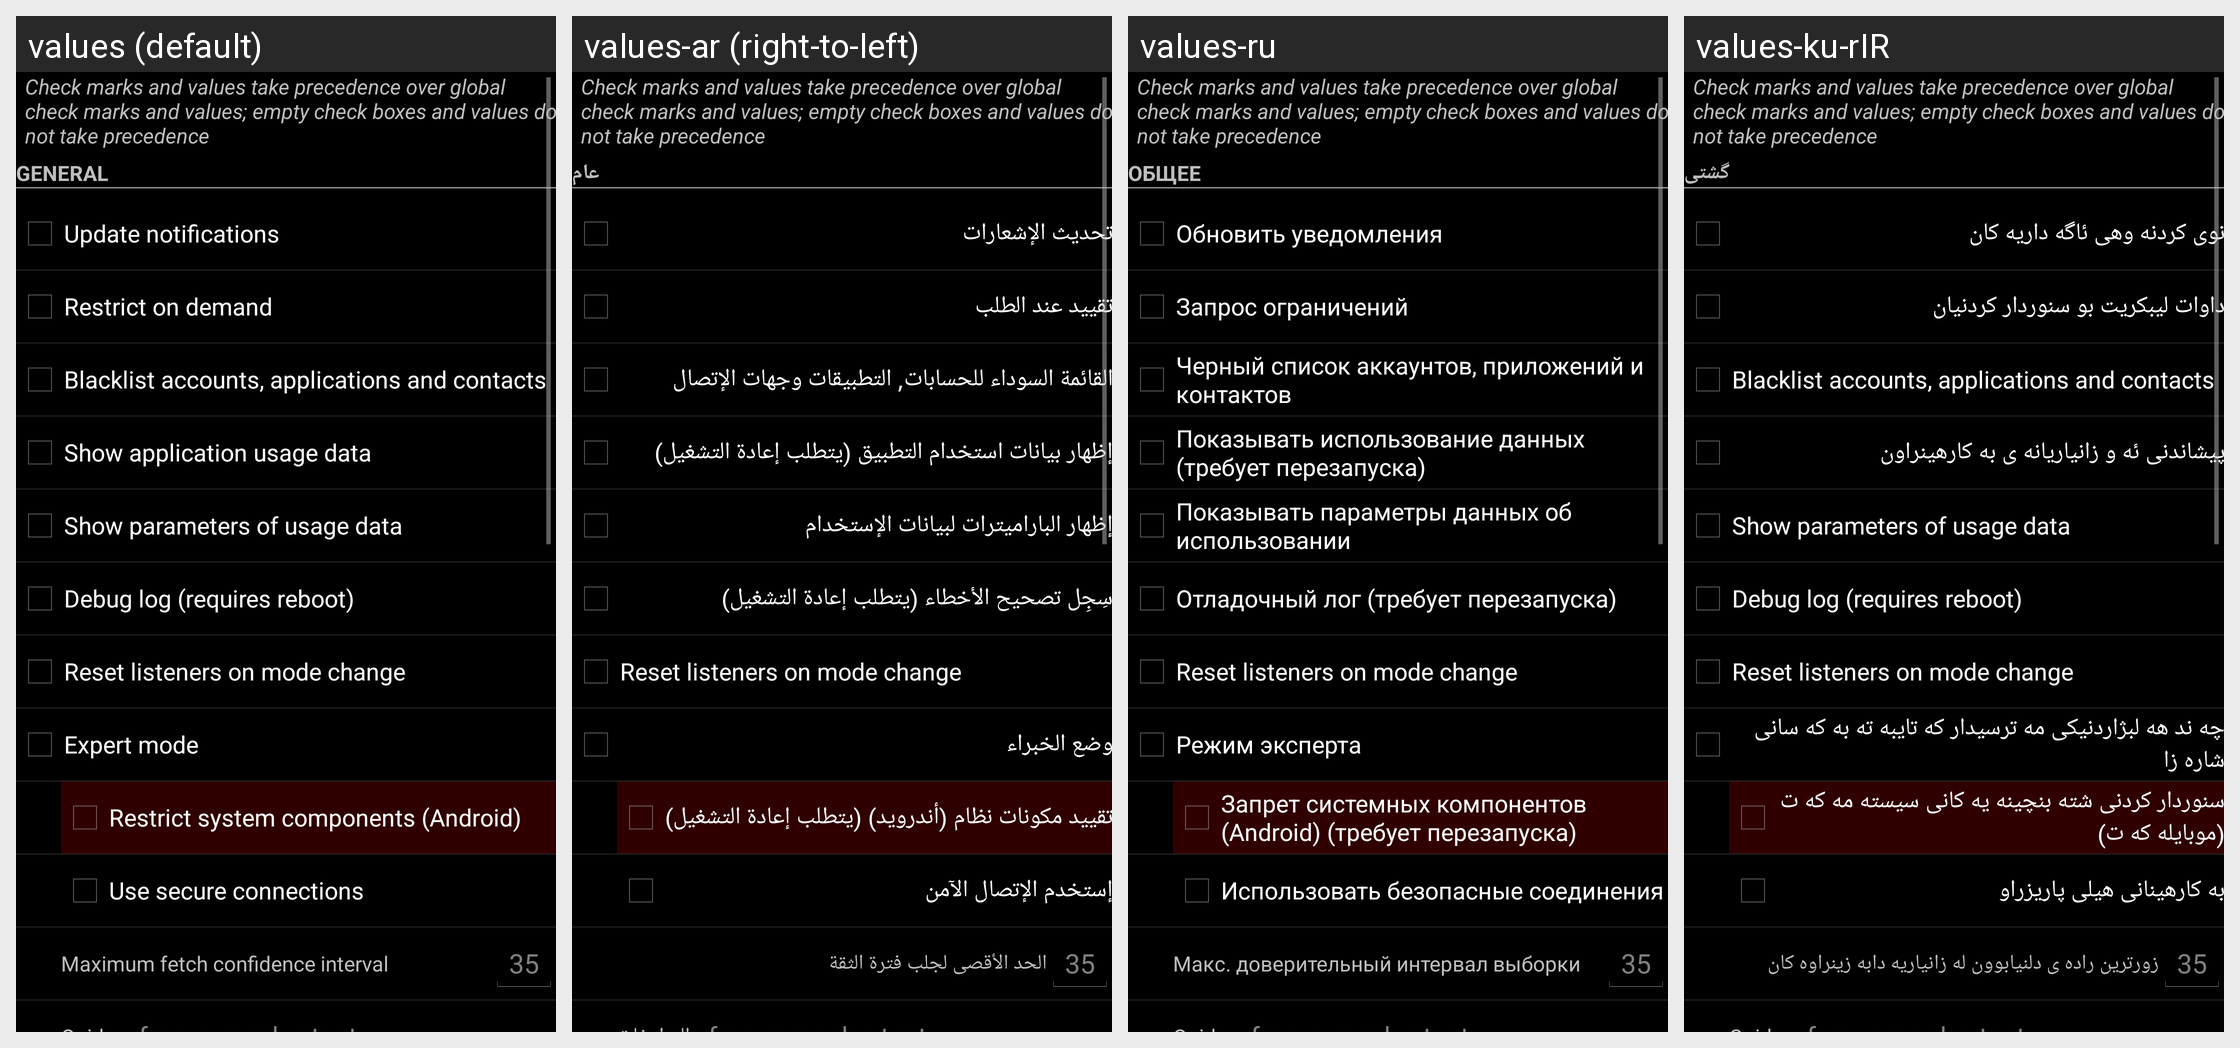

The same Android screen rendered under several of its app's locales, left to right. List the strings drawn on it with the default value and each locale's translation.
Android screen res/layout/settings.xml rendered under 4 locales, left to right: values (default), values-ar (right-to-left), values-ru, values-ku-rIR. Device: Nexus 5 (rendered at 1080×1920; each locale shown at half size, 540×960, under a caption strip naming it); theme CustomTheme.
Other locales in the repository, not shown: values-bg, values-ca, values-cs, values-da, values-de, values-ee, values-el, values-es, values-fa, values-fi, values-fr, values-ga, values-he, values-hi, values-hr, values-hu, values-in, values-it, values-iw, values-ja, values-lt, values-ms, values-nl, values-nn-rNO, values-pl, values-pt, values-ro, values-sk, values-sl, values-sr, values-sv, values-tl-rPH, values-tr, values-ua, values-vi, values-zh-rCN, values-zh-rTW.
Strings drawn on this screen, with the default value and each locale's value (text and hints the layout hard-codes, and strings that could not be matched under every locale, appear in the picture but are not listed):

msg_settings_specific
  values: Check marks and values take precedence over global check marks and values; empty check boxes and values do not take precedence
  values-ar: Check marks and values take precedence over global check marks and values; empty check boxes and values do not take precedence
  values-ru: Check marks and values take precedence over global check marks and values; empty check boxes and values do not take precedence
  values-ku-rIR: Check marks and values take precedence over global check marks and values; empty check boxes and values do not take precedence

settings_general
  values: General
  values-ar: عام
  values-ru: Общее
  values-ku-rIR: گشتی

settings_notify
  values: Update notifications
  values-ar: تحديث الإشعارات
  values-ru: Обновить уведомления
  values-ku-rIR: نوی کردنه وهی ئاگه داریه کان

settings_ondemand
  values: Restrict on demand
  values-ar: تقييد عند الطلب
  values-ru: Запрос ограничений
  values-ku-rIR: داوات لیبکریت بو سنوردار کردنیان

settings_blacklist
  values: Blacklist accounts, applications and contacts
  values-ar: القائمة السوداء للحسابات, التطبيقات وجهات الإتصال
  values-ru: Черный список аккаунтов, приложений и контактов
  values-ku-rIR: Blacklist accounts, applications and contacts

settings_usagedata
  values: Show application usage data
  values-ar: إظهار بيانات استخدام التطبيق (يتطلب إعادة التشغيل)
  values-ru: Показывать использование данных (требует перезапуска)
  values-ku-rIR: پیشاندنی ئه و زانياريانه ى به كارهينراون

settings_parameters
  values: Show parameters of usage data
  values-ar: إظهار الباراميترات لبيانات الإستخدام
  values-ru: Показывать параметры данных об использовании
  values-ku-rIR: Show parameters of usage data

settings_log
  values: Debug log (requires reboot)
  values-ar: سِجِل تصحيح الأخطاء (يتطلب إعادة التشغيل)
  values-ru: Отладочный лог (требует перезапуска)
  values-ku-rIR: Debug log (requires reboot)

settings_resetlisteners
  values: Reset listeners on mode change
  values-ar: Reset listeners on mode change  [not translated; the default value is used]
  values-ru: Reset listeners on mode change  [not translated; the default value is used]
  values-ku-rIR: Reset listeners on mode change  [not translated; the default value is used]

settings_expert
  values: Expert mode
  values-ar: وضع الخبراء
  values-ru: Режим эксперта
  values-ku-rIR: چه ند هه لبژاردنیکی مه ترسیدار که تایبه ته به که سانی شاره زا

settings_syscomponents
  values: Restrict system components (Android)
  values-ar: تقييد مكونات نظام (أندرويد) (يتطلب إعادة التشغيل)
  values-ru: Запрет системных компонентов (Android) (требует перезапуска)
  values-ku-rIR: سنوردار کردنی شته بنچینه یه کانی سیسته مه که ت (موبایله که ت)

settings_https
  values: Use secure connections
  values-ar: إستخدم الإتصال الآمن
  values-ru: Использовать безопасные соединения
  values-ku-rIR: به کارهینانی هیلی پاریزراو

settings_confidence
  values: Maximum fetch confidence interval
  values-ar: الحد الأقصى لجلب فترة الثقة
  values-ru: Макс. доверительный интервал выборки
  values-ku-rIR: زورترین راده ی دلنیابوون له زانیاریه دابه زینراوه کان
